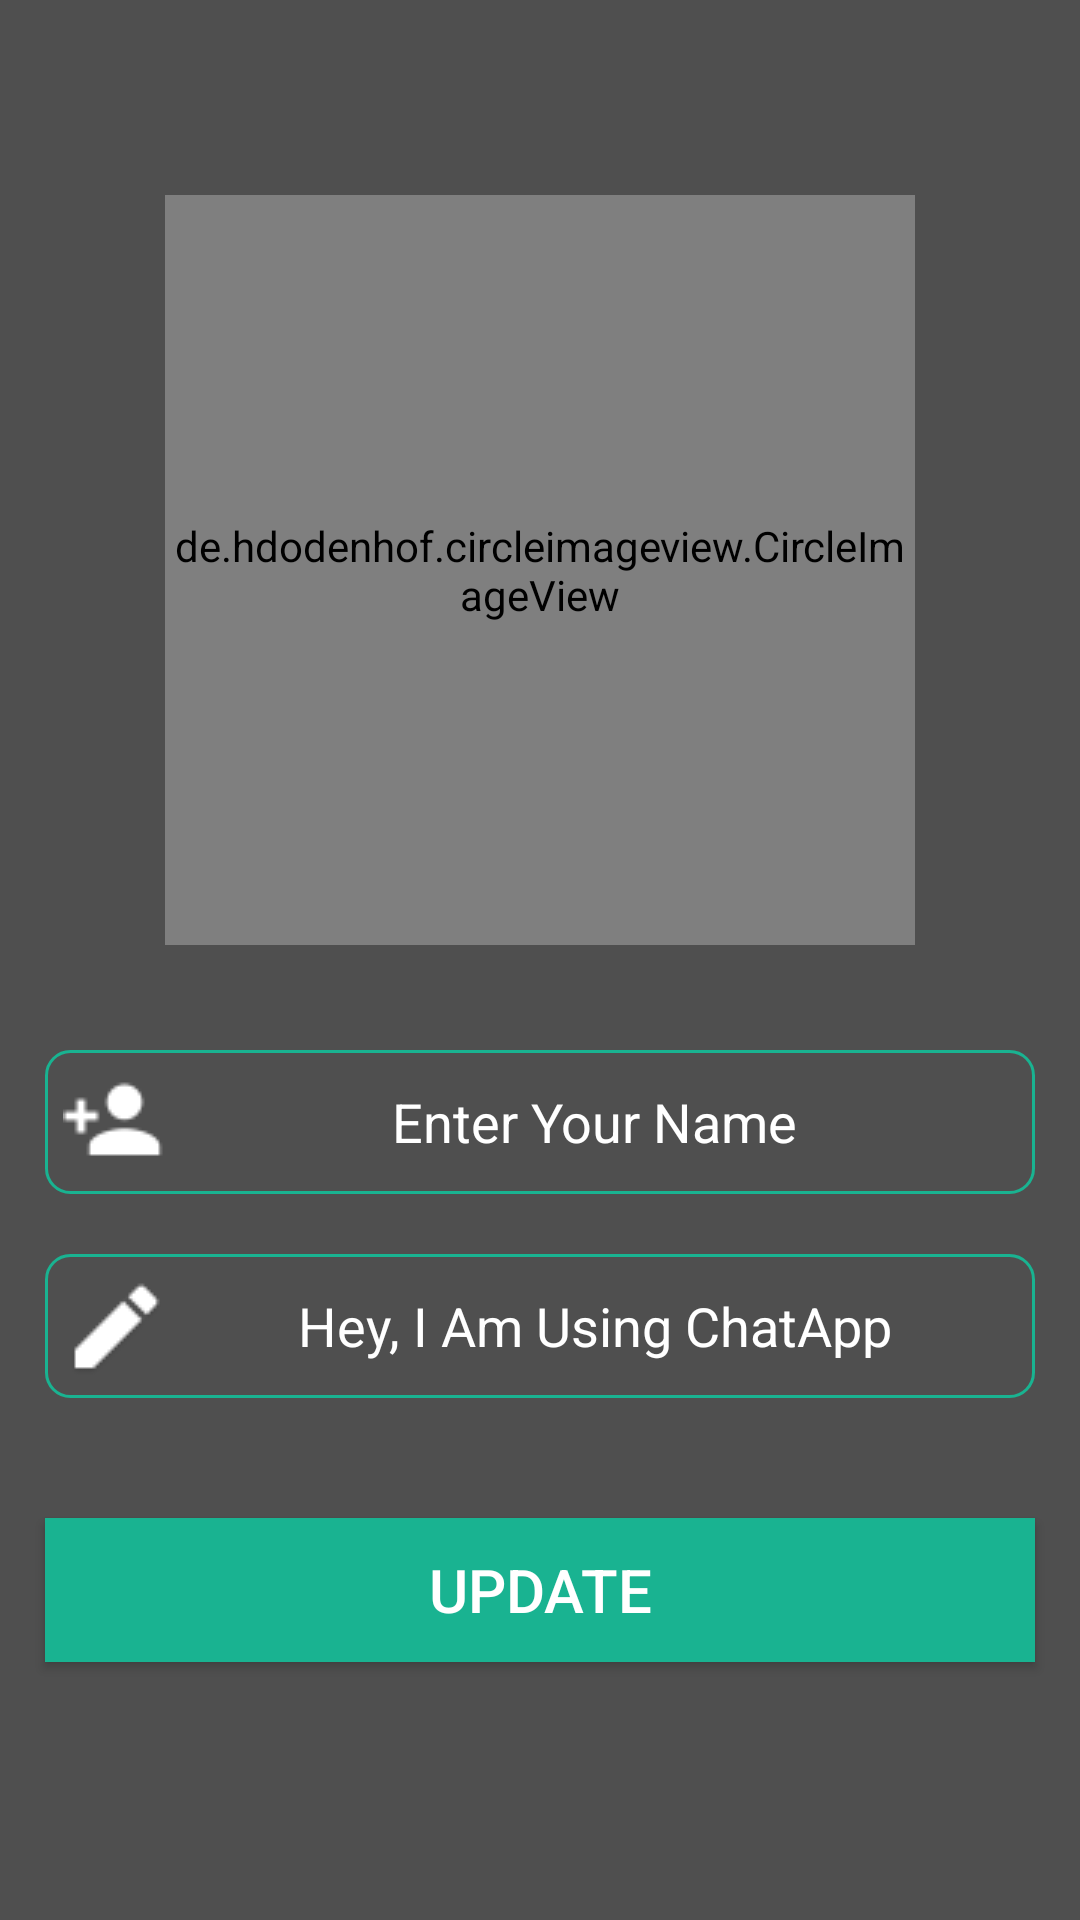

Write the Android layout XML for this screen, with the resource values it uses.
<!-- AndroidManifest.xml: application theme AppTheme -->
<!-- res/layout/activity_settings.xml -->
<?xml version="1.0" encoding="utf-8"?>
<RelativeLayout xmlns:android="http://schemas.android.com/apk/res/android"
    xmlns:app="http://schemas.android.com/apk/res-auto"
    xmlns:tools="http://schemas.android.com/tools"
    android:layout_width="match_parent"
    android:layout_height="match_parent"
    android:background="#4F4F4F"
    tools:context=".SettingsActivity">
<include
    layout="@layout/app_bar_layout"
    android:id="@+id/settings_toolbar"
    ></include>


    <de.hdodenhof.circleimageview.CircleImageView

        android:id="@+id/set_profile_image"
        android:layout_width="250dp"
        android:layout_height="250dp"
        android:layout_marginTop="65dp"
        android:layout_alignParentTop="true"
        android:layout_centerHorizontal="true"
        android:src="@drawable/profile_image"
        app:civ_border_width="5dp"
        app:civ_border_color="@color/colorPrimary"


        ></de.hdodenhof.circleimageview.CircleImageView>

    <EditText
        android:id="@+id/set_user_name"
        android:layout_width="match_parent"
        android:layout_height="wrap_content"
        android:layout_below="@+id/set_profile_image"
        android:inputType="textMultiLine"
        android:hint="Enter Your Name"
        android:textAlignment="center"
        android:drawableStart="@drawable/ic_action_add_person"
        android:textColor="@android:color/white"
        android:background="@drawable/inputs"
        android:layout_marginStart="15dp"
        android:layout_marginEnd="15dp"
        android:padding="6dp"
        android:layout_marginTop="35dp"
        android:textColorHint="@android:color/background_light"
        />

    <EditText
        android:id="@+id/set_profile_status"
        android:layout_width="match_parent"
        android:layout_height="wrap_content"
        android:layout_below="@+id/set_user_name"
        android:inputType="textMultiLine"
        android:hint="Hey, I Am Using ChatApp"
        android:textColor="@android:color/white"
        android:textAlignment="center"
        android:drawableStart="@drawable/ic_action_edit_shadow"
        android:background="@drawable/inputs"
        android:layout_marginStart="15dp"
        android:layout_marginEnd="15dp"
        android:padding="6dp"
        android:layout_marginTop="20dp"
        android:textColorHint="@android:color/background_light"
        />

    <Button
        android:id="@+id/update_settings_button"
        android:layout_width="match_parent"
        android:layout_height="wrap_content"
        android:layout_below="@+id/set_profile_status"
        android:inputType="textMultiLine"
        android:text="update"
        android:textAlignment="center"
        android:textColor="@android:color/background_light"
        android:background="#19B391"
        android:layout_marginStart="15dp"
        android:layout_marginEnd="15dp"
        android:padding="6dp"
        android:layout_marginTop="40dp"
        android:textAllCaps="true"
        android:textSize="20sp"
        />


</RelativeLayout>
<!-- res/layout/app_bar_layout.xml (included above) -->
<?xml version="1.0" encoding="utf-8"?>
<androidx.appcompat.widget.Toolbar xmlns:android="http://schemas.android.com/apk/res/android"

    android:id="@+id/main_app_bar"
    android:background="@color/colorPrimary"
    android:layout_width="match_parent"
    android:layout_height="wrap_content"
    android:theme="@style/ThemeOverlay.AppCompat.Dark.ActionBar"

    >

</androidx.appcompat.widget.Toolbar>
<!-- resources referenced by this layout -->
<resources>
  <color name="colorPrimary">#4f4f4f</color>
  <!-- drawable ic_action_add_person: png bitmap (drawable, 330 bytes) -->
  <!-- drawable ic_action_edit_shadow: png bitmap (drawable, 366 bytes) -->
  <!-- drawable inputs (drawable) -->
  <?xml version="1.0" encoding="utf-8"?>
  <shape xmlns:android="http://schemas.android.com/apk/res/android">
  <stroke
      android:color="#19B391"
      android:width="1dp">
  </stroke>
  <corners android:bottomRightRadius="8dp"
      android:bottomLeftRadius="8dp"
      android:topRightRadius="8dp"
      android:topLeftRadius="8dp"/>
  </shape>
  <style name="AppTheme" parent="Theme.AppCompat.Light.NoActionBar">
          
          <item name="colorPrimary">@color/colorPrimary</item>
          <item name="colorPrimaryDark">@color/colorPrimaryDark</item>
          <item name="colorAccent">@color/colorAccent</item>
      </style>
  <color name="colorPrimaryDark">#4f4f4f</color>
  <color name="colorAccent">#FFF</color>
</resources>
